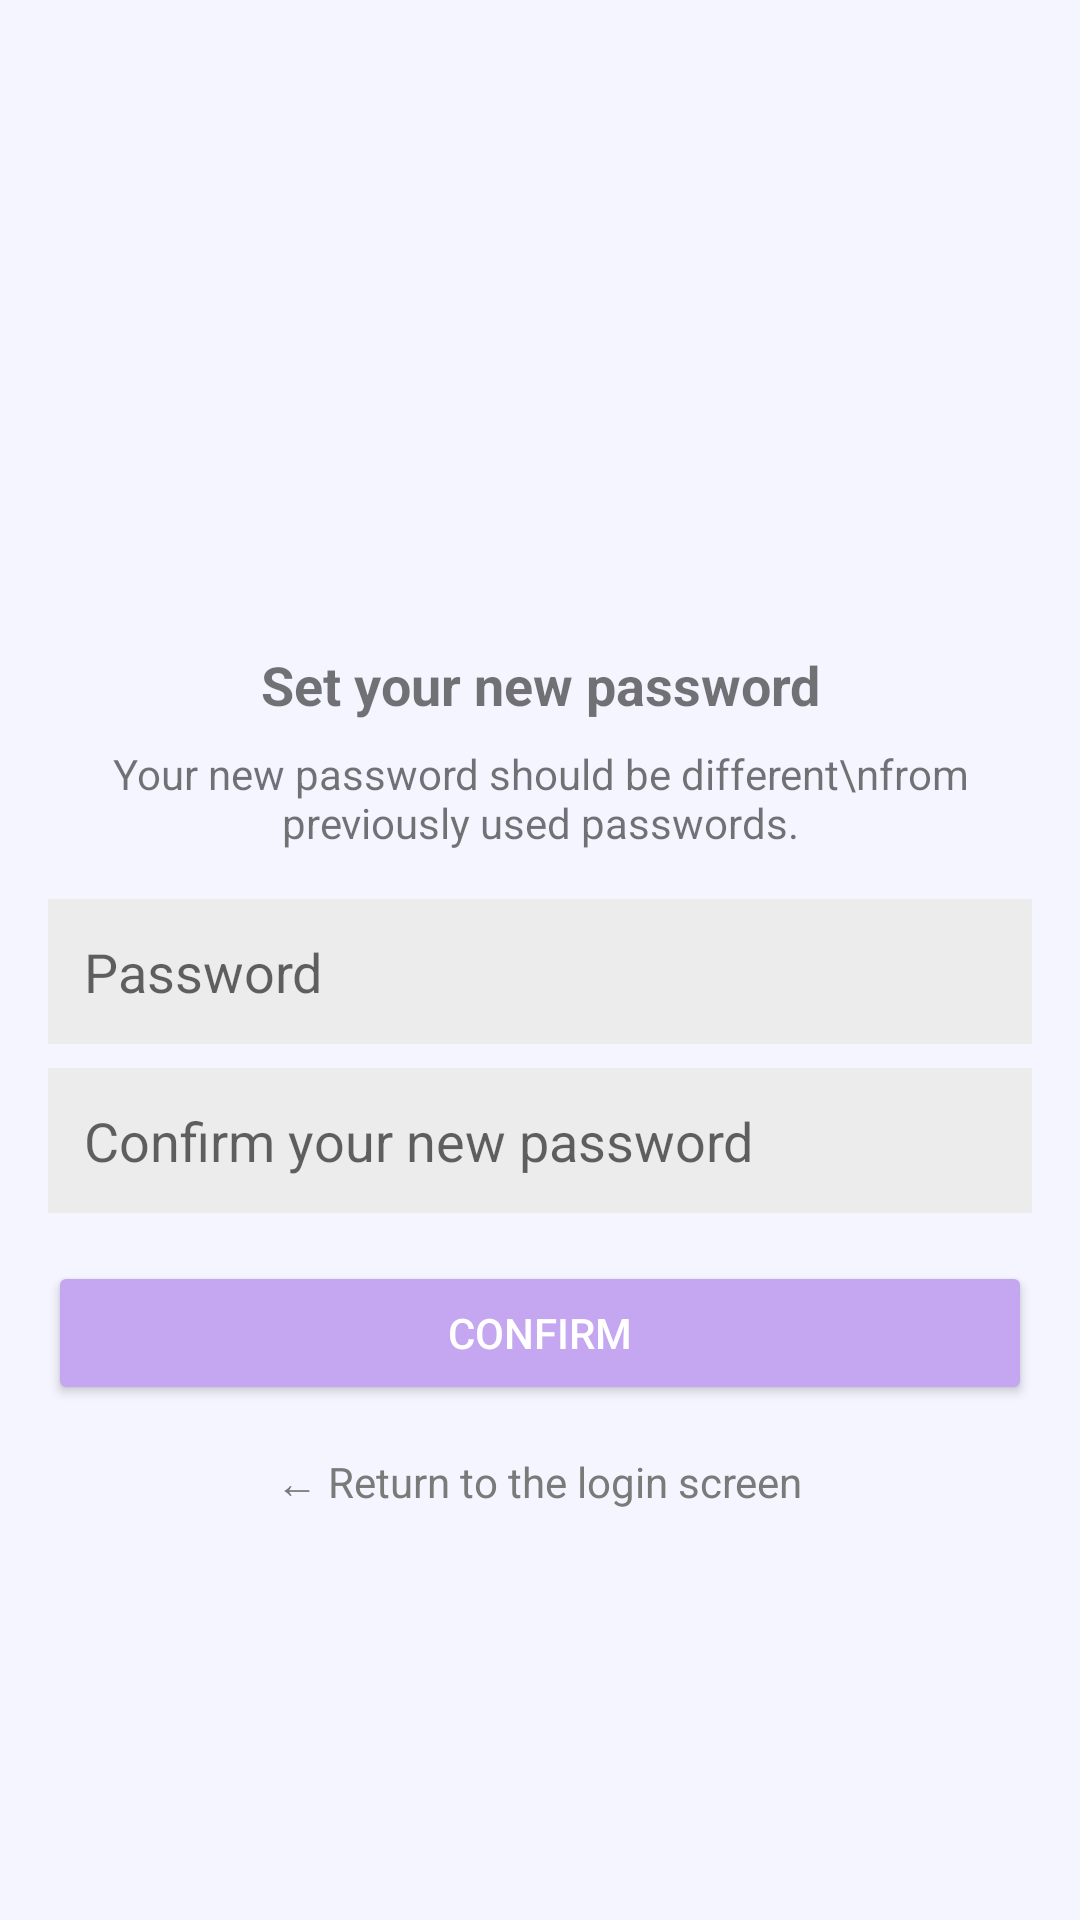

The Android layout XML behind this screen, and the referenced resources:
<!-- AndroidManifest.xml: application theme Theme.Chat -->
<!-- res/layout/activity_set_new_pass.xml -->
<?xml version="1.0" encoding="utf-8"?>
<LinearLayout xmlns:android="http://schemas.android.com/apk/res/android"
    xmlns:app="http://schemas.android.com/apk/res-auto"
    xmlns:tools="http://schemas.android.com/tools"
    android:id="@+id/main"
    android:layout_width="match_parent"
    android:layout_height="match_parent"
    android:orientation="vertical"
    android:gravity="center"
    android:padding="16dp"
    android:background="#F5F5FF"
    tools:context=".activities.SetNewPass">
    <ImageView
        android:layout_width="64dp"
        android:layout_height="64dp"
        android:src="@drawable/key"
        android:layout_gravity="center"
        app:tint="#C4A6F1" />

    <TextView
        android:layout_width="wrap_content"
        android:layout_height="wrap_content"
        android:text="Set your new password"
        android:textSize="18sp"
        android:textStyle="bold"
        android:layout_marginTop="16dp"
        android:gravity="center" />

    <TextView
        android:layout_width="wrap_content"
        android:layout_height="wrap_content"
        android:text="Your new password should be different\nfrom previously used passwords."
        android:textSize="14sp"
        android:layout_marginTop="8dp"
        android:gravity="center" />

    <EditText
        android:id="@+id/txtPass"
        android:layout_width="match_parent"
        android:layout_height="wrap_content"
        android:hint="Password"
        android:inputType="textPassword"
        android:layout_marginTop="16dp"
        android:background="@drawable/input_background"
        android:padding="12dp" />

    <EditText
        android:id="@+id/txtRePass"
        android:layout_width="match_parent"
        android:layout_height="wrap_content"
        android:hint="Confirm your new password"
        android:inputType="textPassword"
        android:layout_marginTop="8dp"
        android:background="@drawable/input_background"
        android:padding="12dp" />

    <Button
        android:id="@+id/btnConfirm2"
        android:layout_width="match_parent"
        android:layout_height="wrap_content"
        android:text="Confirm"
        android:layout_marginTop="16dp"
        android:backgroundTint="#C4A6F1"
        android:textColor="#FFFFFF"
        android:padding="12dp" />

    <TextView
        android:id="@+id/returnLogin2"
        android:layout_width="wrap_content"
        android:layout_height="wrap_content"
        android:text="← Return to the login screen"
        android:textSize="14sp"
        android:textColor="#7A7A7A"
        android:layout_marginTop="16dp"
        android:gravity="center" />
</LinearLayout>
<!-- resources referenced by this layout -->
<resources>
  <!-- drawable input_background (drawable) -->
  <?xml version="1.0" encoding="utf-8"?>
  <shape xmlns:android="http://schemas.android.com/apk/res/android"
      android:shape="rectangle">
      <solid android:color="@color/input_background"/>
      <corners android:radius="@dimen/_9sdp"/>
  </shape>
  <style name="Theme.Chat" parent="Base.Theme.Chat" />
  <color name="input_background">#ECECEC</color>
  <style name="Base.Theme.Chat" parent="Theme.MaterialComponents.DayNight.NoActionBar">
          
           <item name="colorPrimary">@color/primary</item>
      </style>
  <color name="primary">#1C2E46</color>
</resources>
